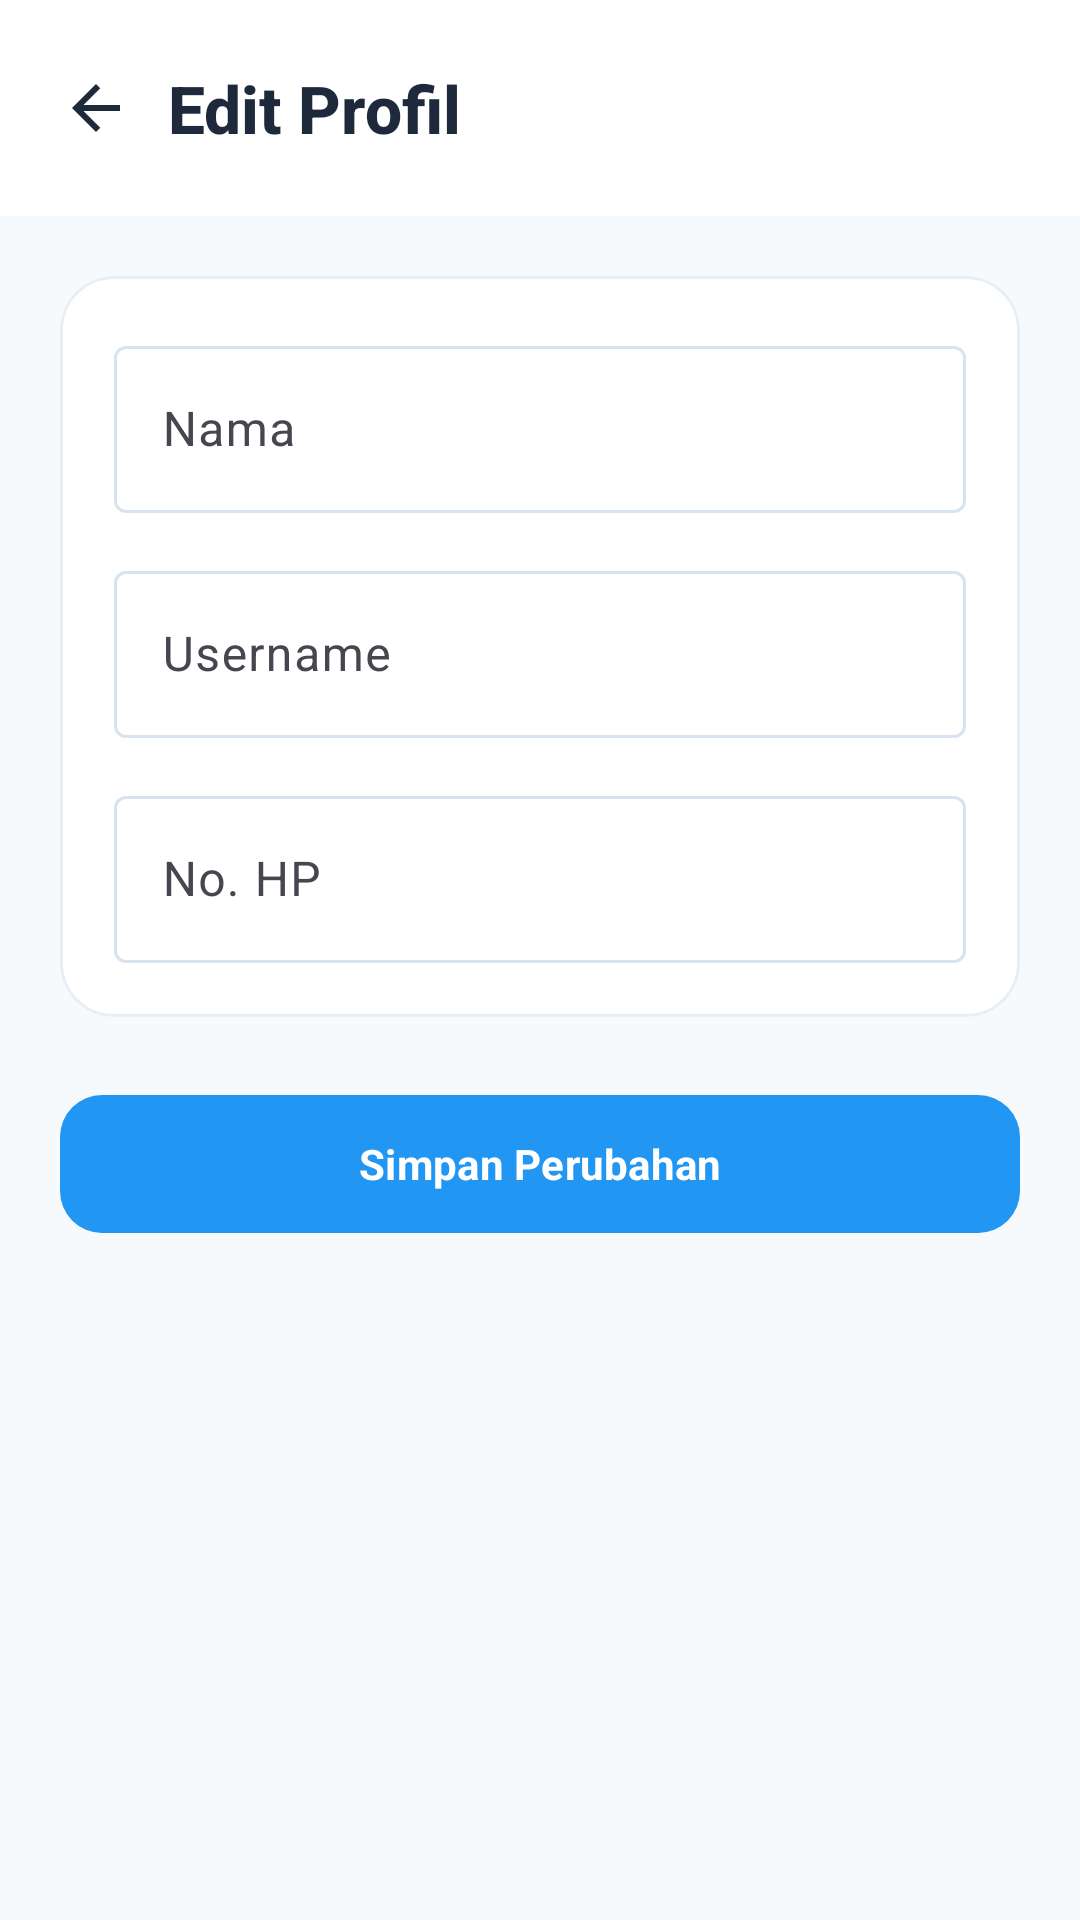

Here is an Android app screen rendered from its layout file. Give the layout XML and the strings, colors and styles it references.
<!-- AndroidManifest.xml: application theme Theme.LaundryKu -->
<!-- res/layout/activity_edit_profile.xml -->
<?xml version="1.0" encoding="utf-8"?>
<androidx.constraintlayout.widget.ConstraintLayout xmlns:android="http://schemas.android.com/apk/res/android"
    xmlns:app="http://schemas.android.com/apk/res-auto"
    xmlns:tools="http://schemas.android.com/tools"
    android:id="@+id/editProfileRoot"
    android:layout_width="match_parent"
    android:layout_height="match_parent"
    android:background="@color/owner_background"
    tools:context=".EditProfileActivity">

    <LinearLayout
        android:id="@+id/editProfileHeader"
        android:layout_width="0dp"
        android:layout_height="wrap_content"
        android:background="@color/laundry_surface"
        android:gravity="center_vertical"
        android:orientation="horizontal"
        android:paddingStart="8dp"
        android:paddingTop="12dp"
        android:paddingEnd="20dp"
        android:paddingBottom="12dp"
        app:layout_constraintEnd_toEndOf="parent"
        app:layout_constraintStart_toStartOf="parent"
        app:layout_constraintTop_toTopOf="parent">

        <ImageButton
            android:id="@+id/editProfileBackButton"
            android:layout_width="48dp"
            android:layout_height="48dp"
            android:background="?attr/selectableItemBackgroundBorderless"
            android:contentDescription="@string/profile_back_description"
            android:padding="12dp"
            android:src="@drawable/ic_back" />

        <TextView
            android:layout_width="wrap_content"
            android:layout_height="wrap_content"
            android:fontFamily="sans-serif-medium"
            android:text="@string/edit_profile_title"
            android:textColor="@color/laundry_text_primary"
            android:textSize="22sp"
            android:textStyle="bold" />
    </LinearLayout>

    <androidx.core.widget.NestedScrollView
        android:layout_width="0dp"
        android:layout_height="0dp"
        android:fillViewport="true"
        app:layout_constraintBottom_toBottomOf="parent"
        app:layout_constraintEnd_toEndOf="parent"
        app:layout_constraintStart_toStartOf="parent"
        app:layout_constraintTop_toBottomOf="@id/editProfileHeader">

        <LinearLayout
            android:layout_width="match_parent"
            android:layout_height="wrap_content"
            android:orientation="vertical"
            android:padding="20dp">

            <com.google.android.material.card.MaterialCardView
                style="@style/ProfileCard"
                android:layout_width="match_parent"
                android:layout_height="wrap_content">

                <LinearLayout
                    android:layout_width="match_parent"
                    android:layout_height="wrap_content"
                    android:orientation="vertical"
                    android:padding="18dp">

                    <com.google.android.material.textfield.TextInputLayout
                        android:id="@+id/editProfileNameLayout"
                        style="@style/Widget.Material3.TextInputLayout.OutlinedBox"
                        android:layout_width="match_parent"
                        android:layout_height="wrap_content"
                        android:hint="@string/profile_name_label">
                        <com.google.android.material.textfield.TextInputEditText
                            android:id="@+id/editProfileNameInput"
                            android:layout_width="match_parent"
                            android:layout_height="wrap_content"
                            android:inputType="textPersonName|textCapWords"
                            android:maxLength="9"
                            android:maxLines="1" />
                    </com.google.android.material.textfield.TextInputLayout>

                    <com.google.android.material.textfield.TextInputLayout
                        android:id="@+id/editProfileUsernameLayout"
                        style="@style/Widget.Material3.TextInputLayout.OutlinedBox"
                        android:layout_width="match_parent"
                        android:layout_height="wrap_content"
                        android:layout_marginTop="14dp"
                        android:hint="@string/profile_username_label">
                        <com.google.android.material.textfield.TextInputEditText
                            android:id="@+id/editProfileUsernameInput"
                            android:layout_width="match_parent"
                            android:layout_height="wrap_content"
                            android:inputType="text"
                            android:maxLength="12"
                            android:maxLines="1" />
                    </com.google.android.material.textfield.TextInputLayout>

                    <com.google.android.material.textfield.TextInputLayout
                        android:id="@+id/editProfilePhoneLayout"
                        style="@style/Widget.Material3.TextInputLayout.OutlinedBox"
                        android:layout_width="match_parent"
                        android:layout_height="wrap_content"
                        android:layout_marginTop="14dp"
                        android:hint="@string/profile_phone_label">
                        <com.google.android.material.textfield.TextInputEditText
                            android:id="@+id/editProfilePhoneInput"
                            android:layout_width="match_parent"
                            android:layout_height="wrap_content"
                            android:digits="0123456789"
                            android:inputType="phone"
                            android:maxLength="12"
                            android:maxLines="1" />
                    </com.google.android.material.textfield.TextInputLayout>
                </LinearLayout>
            </com.google.android.material.card.MaterialCardView>

            <com.google.android.material.button.MaterialButton
                android:id="@+id/editProfileSubmitButton"
                android:layout_width="match_parent"
                android:layout_height="54dp"
                android:layout_marginTop="22dp"
                android:text="@string/edit_profile_submit"
                android:textAllCaps="false"
                android:textColor="@color/laundry_on_primary"
                android:textStyle="bold"
                app:backgroundTint="@color/laundry_primary"
                app:cornerRadius="14dp" />

            <ProgressBar
                android:id="@+id/editProfileLoading"
                android:layout_width="32dp"
                android:layout_height="32dp"
                android:layout_gravity="center_horizontal"
                android:layout_marginTop="12dp"
                android:visibility="gone" />
        </LinearLayout>
    </androidx.core.widget.NestedScrollView>
</androidx.constraintlayout.widget.ConstraintLayout>
<!-- resources referenced by this layout -->
<resources>
  <color name="laundry_on_primary">#FFFFFF</color>
  <color name="laundry_primary">#2196F3</color>
  <color name="laundry_surface">#FFFFFF</color>
  <color name="laundry_text_primary">#1E293B</color>
  <color name="owner_background">#F7FAFC</color>
  <!-- drawable ic_back (drawable) -->
  <?xml version="1.0" encoding="utf-8"?>
  <vector xmlns:android="http://schemas.android.com/apk/res/android" android:width="24dp" android:height="24dp" android:viewportWidth="24" android:viewportHeight="24">
      <path android:fillColor="@color/laundry_text_primary" android:pathData="M20,11H7.83l5.59,-5.59L12,4l-8,8 8,8 1.42,-1.41L7.83,13H20v-2z" />
  </vector>
  <string name="edit_profile_submit">Simpan Perubahan</string>
  <string name="edit_profile_title">Edit Profil</string>
  <string name="profile_back_description">Kembali</string>
  <string name="profile_name_label">Nama</string>
  <string name="profile_phone_label">No. HP</string>
  <string name="profile_username_label">Username</string>
  <style name="ProfileCard">
          <item name="android:layout_width">match_parent</item>
          <item name="android:layout_height">wrap_content</item>
          <item name="cardBackgroundColor">@color/laundry_surface</item>
          <item name="cardCornerRadius">18dp</item>
          <item name="cardElevation">0dp</item>
          <item name="strokeColor">@color/dashboard_divider</item>
          <item name="strokeWidth">1dp</item>
      </style>
  <style name="Theme.LaundryKu" parent="Base.Theme.LaundryKu" />
  <color name="dashboard_divider">#E7EEF5</color>
  <style name="Base.Theme.LaundryKu" parent="Theme.Material3.Light.NoActionBar">
          <item name="colorPrimary">@color/laundry_primary</item>
          <item name="colorPrimaryDark">@color/laundry_primary_dark</item>
          <item name="colorOnPrimary">@color/laundry_on_primary</item>
          <item name="colorSurface">@color/laundry_surface</item>
          <item name="colorOnSurface">@color/laundry_text_primary</item>
          <item name="colorOutline">@color/laundry_outline</item>
          <item name="android:colorAccent">@color/laundry_primary</item>
          <item name="android:fontFamily">sans-serif</item>
          <item name="android:windowBackground">@color/laundry_primary</item>
          <item name="android:navigationBarColor">@color/laundry_surface</item>
          <item name="android:statusBarColor">@android:color/transparent</item>
          <item name="android:windowLightStatusBar">false</item>
          <item name="android:windowActionModeOverlay">true</item>
          <item name="android:windowNoTitle">true</item>
      </style>
  <color name="laundry_primary_dark">#1565C0</color>
  <color name="laundry_outline">#D7E3EF</color>
</resources>
